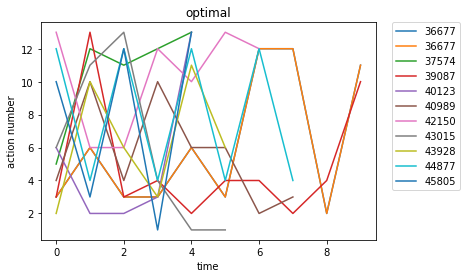

The file beside this chart, header and first rows:
optimal, Avg_max_fit, Gen, Dataset, CosDist, Hof
36677, 109.0, 17, [6, 6, 6, 6], 0.6078, if_then_else(concatenate(addOneAll(repea…, [3, 6, 3, 3, 6, 3, 12, 12, 2, 11]
37574, 109.0, 13, [6, 6, 6, 6], 1.0, concatenate(add(sub(if_then_else([5], [1…, [5, 12, 11, 12, 13]
39087, 109.0, 21, [6, 6, 6, 6], 1.0, concatenate(add(concatenate(add(subOneAl…, [3, 13, 3, 4, 2, 4, 4, 2, 4, 10]
40123, 109.0, 12, [6, 6, 6, 6], 0.622, concatenate(sub(subOneAll(div(if_then_el…, [6, 2, 2, 3, 13]
40989, 109.0, 21, [6, 6, 6, 6], 0.4655, if_then_else(if_then_else(repeat(add(sub…, [4, 10, 4, 10, 6, 6, 2, 3]
42150, 109.0, 22, [6, 6, 6, 6], 0.4453, concatenate(subOneAll(concatenate(div([7…, [13, 6, 6, 12, 10, 13, 12]
43015, 109.0, 23, [6, 6, 6, 6], 0.6464, if_then_else(concatenate(concatenate([6]…, [6, 11, 13, 4, 1, 1]
43928, 109.0, 19, [6, 6, 6, 6], 0.2929, mul(concatenate(concatenate(mul([7], [2]…, [2, 10, 6, 3, 11, 6]
44877, 109.0, 20, [6, 6, 6, 6], 1.0, repeat(subOneAll(repeat(addOneAll(if_the…, [12, 4, 12, 4, 12, 4, 12, 4]
45805, 109.0, 12, [6, 6, 6, 6], 1.0, mul(div(div(if_then_else(sub(subOneAll([…, [10, 3, 12, 1, 13]
